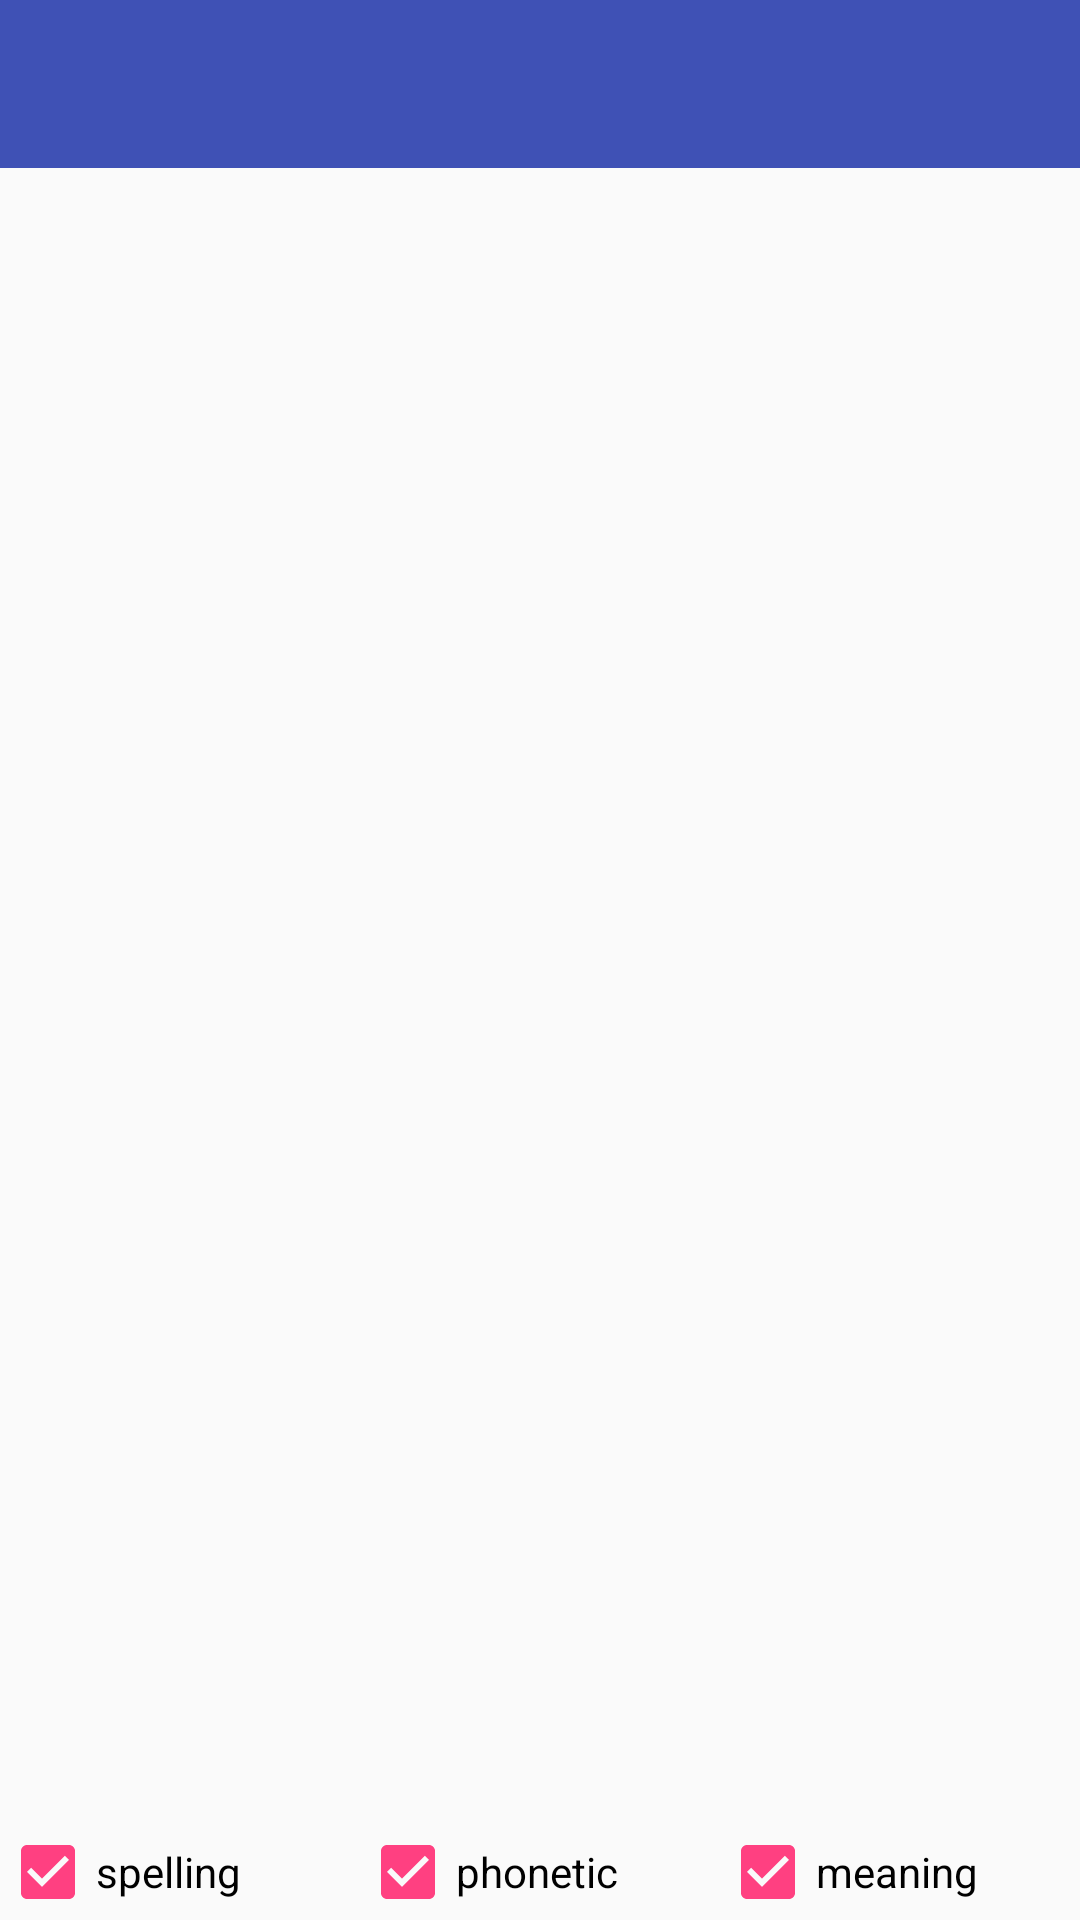

Android layout source for this screen:
<!-- AndroidManifest.xml: application theme AppTheme -->
<!-- res/layout/word_list.xml -->
<?xml version="1.0" encoding="utf-8"?>
<android.support.v4.widget.DrawerLayout
    xmlns:android="http://schemas.android.com/apk/res/android"
    xmlns:app="http://schemas.android.com/apk/res-auto"
    android:id="@+id/drawer_layout"
    android:layout_width="match_parent"
    android:layout_height="match_parent"
    android:fitsSystemWindows="true">

    <RelativeLayout
        android:layout_width="match_parent"
        android:layout_height="match_parent">

        <android.support.v7.widget.Toolbar
            android:id="@+id/toolbar"
            android:layout_width="match_parent"
            android:layout_height="?attr/actionBarSize"
            android:background="?attr/colorPrimary"
            app:popupTheme="@style/ThemeOverlay.AppCompat.Light"
            app:theme="@style/ThemeOverlay.AppCompat.Dark.ActionBar"/>


        
        <RelativeLayout
            android:layout_width="match_parent"
            android:layout_height="match_parent"
            android:id="@+id/word_fragment"
            android:layout_centerHorizontal="true"
            android:layout_above="@+id/linearLayout"
            android:layout_below="@+id/toolbar">

        </RelativeLayout>

        <LinearLayout
            android:orientation="horizontal"
            android:layout_width="match_parent"
            android:layout_height="wrap_content"
            android:gravity="center"
            android:layout_alignParentBottom="true"
            android:layout_alignParentLeft="true"
            android:layout_alignParentStart="true"
            android:id="@+id/linearLayout">

            <CheckBox
                android:layout_width="0dp"
                android:layout_height="wrap_content"
                android:text="spelling"
                android:id="@+id/chk_word_spelling"
                android:layout_weight="1"
                android:checked="true" />

            <CheckBox
                android:layout_width="0dp"
                android:layout_height="wrap_content"
                android:text="phonetic"
                android:id="@+id/chk_word_phonetic"
                android:layout_weight="1"
                android:checked="true" />

            <CheckBox
                android:layout_width="0dp"
                android:layout_height="wrap_content"
                android:text="meaning"
                android:id="@+id/chk_word_meaning"
                android:layout_weight="1"
                android:checked="true" />
        </LinearLayout>
    </RelativeLayout>

    <android.support.design.widget.NavigationView
        android:id="@+id/navigation_view"
        android:layout_width="wrap_content"
        android:layout_height="match_parent"
        android:layout_gravity="start"
        app:headerLayout="@layout/drawer_header"
        app:menu="@menu/drawer"/>
</android.support.v4.widget.DrawerLayout>
<!-- res/layout/drawer_header.xml (included above) -->
<?xml version="1.0" encoding="utf-8"?>
<LinearLayout xmlns:android="http://schemas.android.com/apk/res/android"
android:orientation="vertical"
android:layout_width="match_parent"
android:layout_height="150dp"
android:background="?attr/colorPrimaryDark"
android:padding="16dp"
android:theme="@style/ThemeOverlay.AppCompat.Dark"
android:gravity="bottom">

<TextView
    android:layout_width="match_parent"
    android:layout_height="wrap_content"
    android:text="@string/drawer_header_text"
    android:textAppearance="@style/TextAppearance.AppCompat.Body1"/>

</LinearLayout>
<!-- resources referenced by this layout -->
<resources>
  <string name="drawer_header_text">Drawer Header</string>
  <style name="AppTheme" parent="Theme.AppCompat.Light.NoActionBar">
          
          <item name="colorPrimary">@color/primary</item>
          <item name="colorPrimaryDark">@color/primary_dark</item>
          <item name="colorAccent">@color/accent</item>
      </style>
  <color name="primary">#3F51B5</color>
  <color name="primary_dark">#303F9F</color>
  <color name="accent">#FF4081</color>
</resources>
